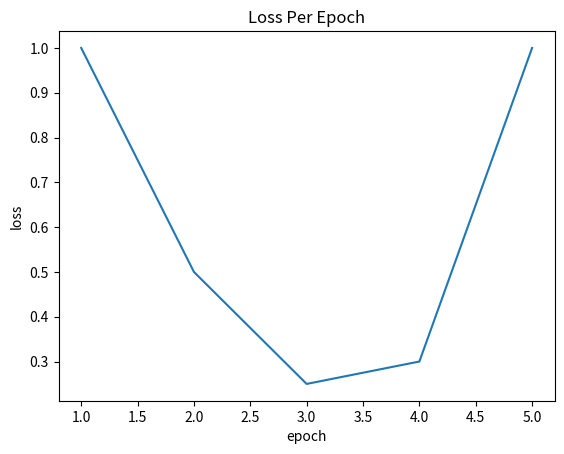

This chart was generated by the following Python code: (Note: this script raises an exception after producing the figure.)
import matplotlib
matplotlib.matplotlib_fname()
import matplotlib.pyplot as plt
import numpy as np

if __name__ == '__main__':
    losses = [1, 0.5, 0.25, 0.3, 1]
    epochs = np.arange(start=1, stop=len(losses) + 1)
    plt.title(r'Loss Per Epoch')
    plt.xlabel('epoch')
    plt.ylabel('loss')

    plt.plot(epochs, losses)
    plt.savefig('/Users/<user>/PycharmProjects/kg_embeddings_pipeline/data/corpora/out/losses.png')
